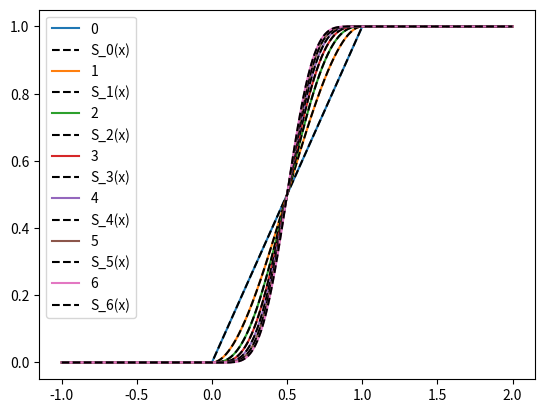

The matplotlib source for this figure:
import numpy as np

# special cases of the smooth step function,
# see https://en.wikipedia.org/wiki/Smoothstep#Generalization_to_higher-order_equations
def smoothstep0(x, x_min=0, x_max=1):
    x = np.clip((x - x_min) / (x_max - x_min), 0, 1)
    return x


def smoothstep1(x, x_min=0, x_max=1):
    x = np.clip((x - x_min) / (x_max - x_min), 0, 1)
    return -2 * x**3 + 3 * x**2


def smoothstep2(x, x_min=0, x_max=1):
    x = np.clip((x - x_min) / (x_max - x_min), 0, 1)
    return 6 * x**5 - 15 * x**4 + 10 * x**3


def smoothstep3(x, x_min=0, x_max=1):
    x = np.clip((x - x_min) / (x_max - x_min), 0, 1)
    return -20 * x**7 + 70 * x**6 - 84 * x**5 + 35 * x**4


def smoothstep4(x, x_min=0, x_max=1):
    x = np.clip((x - x_min) / (x_max - x_min), 0, 1)
    return 70 * x**9 - 315 * x**8 + 540 * x**7 - 420 * x**6 + 126 * x**5


def smoothstep5(x, x_min=0, x_max=1):
    x = np.clip((x - x_min) / (x_max - x_min), 0, 1)
    return (
        -252 * x**11
        + 1386 * x**10
        - 3080 * x**9
        + 3465 * x**8
        - 1980 * x**7
        + 462 * x**6
    )


def smoothstep6(x, x_min=0, x_max=1):
    x = np.clip((x - x_min) / (x_max - x_min), 0, 1)
    return (
        924 * x**13
        - 6006 * x**12
        + 16380 * x**11
        - 24024 * x**10
        + 20020 * x**9
        - 9009 * x**8
        + 1716 * x**7
    )


# python implementation of the smooth step function for general N,
# see https://en.wikipedia.org/wiki/Smoothstep and https://stackoverflow.com/questions/45165452/how-to-implement-a-smooth-clamp-function-in-python
from scipy.special import comb


def smoothstep(x, x_min=0, x_max=1, N=1):
    x = np.clip((x - x_min) / (x_max - x_min), 0, 1)

    result = 0
    for n in range(0, N + 1):
        result += comb(N + n, n) * comb(2 * N + 1, N - n) * (-x) ** n

    result *= x ** (N + 1)

    return result


if __name__ == "__main__":
    a = 0
    b = 1
    x = np.linspace(-1, 2, 1000)
    import matplotlib.pyplot as plt

    plt.plot(x, smoothstep(x, N=0), label=str(0))
    plt.plot(x, smoothstep0(x), "--k", label="S_0(x)")
    plt.plot(x, smoothstep(x, N=1), label=str(1))
    plt.plot(x, smoothstep1(x), "--k", label="S_1(x)")
    plt.plot(x, smoothstep(x, N=2), label=str(2))
    plt.plot(x, smoothstep2(x), "--k", label="S_2(x)")
    plt.plot(x, smoothstep(x, N=3), label=str(3))
    plt.plot(x, smoothstep3(x), "--k", label="S_3(x)")
    plt.plot(x, smoothstep(x, N=4), label=str(4))
    plt.plot(x, smoothstep4(x), "--k", label="S_4(x)")
    plt.plot(x, smoothstep(x, N=5), label=str(5))
    plt.plot(x, smoothstep5(x), "--k", label="S_5(x)")
    plt.plot(x, smoothstep(x, N=6), label=str(6))
    plt.plot(x, smoothstep6(x), "--k", label="S_6(x)")
    plt.legend()
    plt.show()
